Dataset: dataset_split (GitHub, hakimlutfi46/DBS-image-classification). Classes: boot, sandal, shoe.

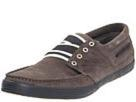
Label: shoe

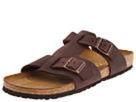
Label: sandal

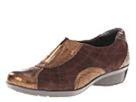
Label: shoe

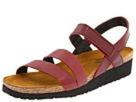
Label: sandal
